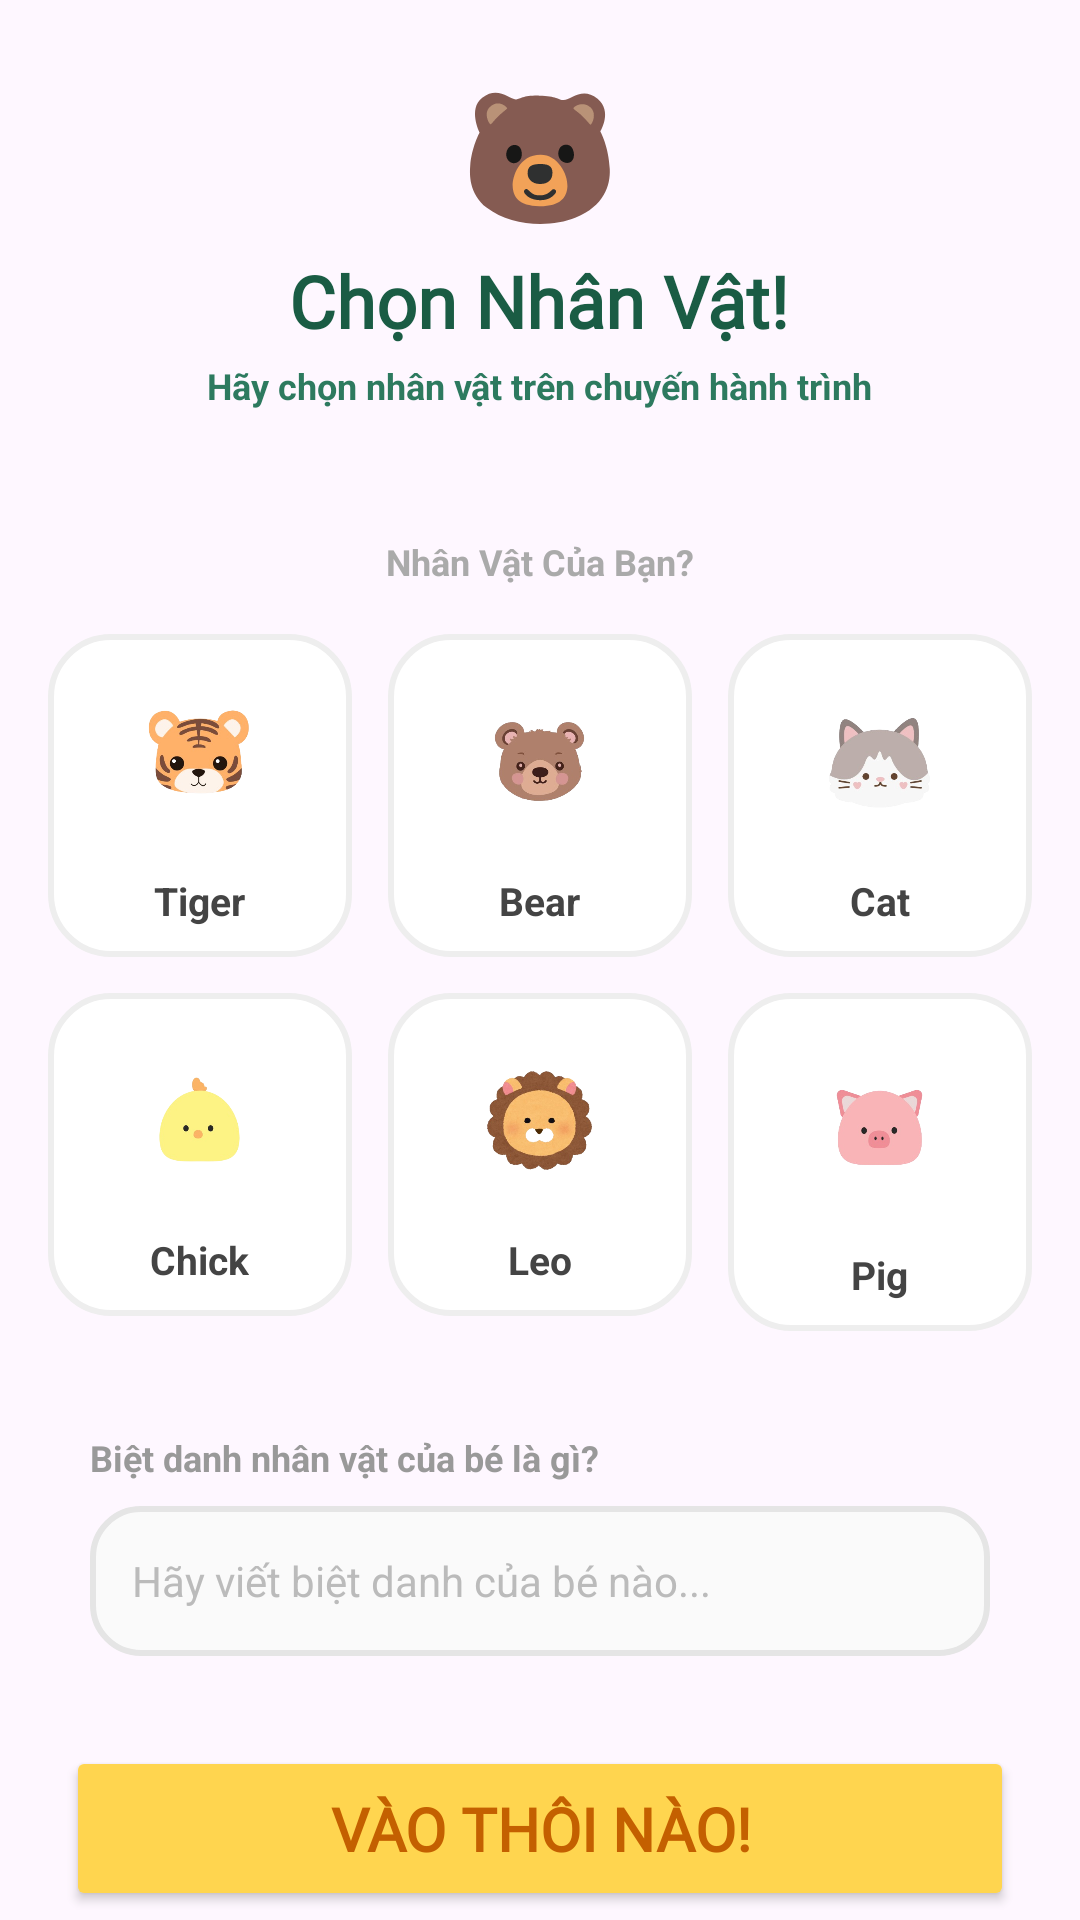

Layout XML and referenced resources for this Android screen:
<!-- AndroidManifest.xml: application theme Theme.LittleEnglishHero -->
<!-- res/layout/activity_choose_avatar.xml -->
<?xml version="1.0" encoding="utf-8"?>
<androidx.constraintlayout.widget.ConstraintLayout
    xmlns:android="http://schemas.android.com/apk/res/android"
    xmlns:app="http://schemas.android.com/apk/res-auto"
    xmlns:tools="http://schemas.android.com/tools"
    android:id="@+id/choose"

    android:layout_width="match_parent"
    android:layout_height="match_parent"
    android:background="@drawable/background_splash"
    tools:context=".ChooseAvatarActivity">

    
    <LinearLayout
        android:id="@+id/layoutHeader"
        android:layout_width="0dp"
        android:layout_height="165dp"
        android:gravity="center"
        android:orientation="vertical"
        android:padding="16dp"
        app:layout_constraintTop_toTopOf="parent"
        app:layout_constraintStart_toStartOf="parent"
        app:layout_constraintEnd_toEndOf="parent">


        <ImageView
            android:layout_width="50dp"
            android:layout_height="50dp"
            android:src="@drawable/ic_bear"/>

        <TextView
            android:layout_width="wrap_content"
            android:layout_height="wrap_content"
            android:layout_marginTop="6dp"
            android:fontFamily="@font/fr_nutio_bold"
            android:text="Chọn Nhân Vật!"
            android:textColor="#1A5C44"
            android:textSize="24sp"
            android:textStyle="bold" />

        <TextView
            android:layout_width="wrap_content"
            android:layout_height="wrap_content"
            android:layout_marginTop="4dp"
            android:text="Hãy chọn nhân vật trên chuyến hành trình"
            android:textColor="#2D7A5F"
            android:textSize="12sp"
            android:textStyle="bold" />

    </LinearLayout>

    
    <TextView
        android:id="@+id/txtBuddy"
        android:layout_width="wrap_content"
        android:layout_height="wrap_content"
        android:layout_marginTop="14dp"
        android:text="Nhân Vật Của Bạn?"
        android:textColor="#AAAAAA"
        android:textSize="12sp"
        android:textStyle="bold"
        app:layout_constraintTop_toBottomOf="@id/layoutHeader"
        app:layout_constraintStart_toStartOf="parent"
        app:layout_constraintEnd_toEndOf="parent"/>

    
    <GridLayout
        android:id="@+id/gridAvatar"
        android:layout_width="0dp"
        android:layout_height="wrap_content"
        android:layout_marginStart="10dp"
        android:layout_marginTop="10dp"
        android:layout_marginEnd="10dp"
        android:columnCount="3"
        android:rowCount="2"
        app:layout_constraintTop_toBottomOf="@id/txtBuddy"
        app:layout_constraintStart_toStartOf="parent"
        app:layout_constraintEnd_toEndOf="parent">

        
        <LinearLayout
            android:id="@+id/av1"
            android:layout_width="0dp"
            android:layout_height="wrap_content"
            android:layout_columnWeight="1"
            android:layout_margin="6dp"
            android:background="@drawable/bg_avatar"
            android:gravity="center"
            android:orientation="vertical"
            android:padding="10dp">

            <ImageView
                android:layout_width="65dp"
                android:layout_height="65dp"
                android:src="@drawable/avatar_tiger"/>

            <TextView
                android:layout_width="wrap_content"
                android:layout_height="wrap_content"
                android:layout_marginTop="5dp"
                android:text="Tiger"
                android:textColor="#444"
                android:textSize="13sp"
                android:textStyle="bold"/>
        </LinearLayout>

        
        <LinearLayout
            android:id="@+id/av2"
            android:layout_width="0dp"
            android:layout_height="wrap_content"
            android:layout_columnWeight="1"
            android:layout_margin="6dp"
            android:background="@drawable/bg_avatar"
            android:gravity="center"
            android:orientation="vertical"
            android:padding="10dp">

            <ImageView
                android:layout_width="65dp"
                android:layout_height="65dp"
                android:src="@drawable/avatar_bear"/>

            <TextView
                android:layout_width="wrap_content"
                android:layout_height="wrap_content"
                android:layout_marginTop="5dp"
                android:text="Bear"
                android:textColor="#444"
                android:textSize="13sp"
                android:textStyle="bold"/>
        </LinearLayout>

        
        <LinearLayout
            android:id="@+id/av3"
            android:layout_width="0dp"
            android:layout_height="wrap_content"
            android:layout_columnWeight="1"
            android:layout_margin="6dp"
            android:background="@drawable/bg_avatar"
            android:gravity="center"
            android:orientation="vertical"
            android:padding="10dp">

            <ImageView
                android:layout_width="65dp"
                android:layout_height="65dp"
                android:src="@drawable/avatar_cat"/>

            <TextView
                android:layout_width="wrap_content"
                android:layout_height="wrap_content"
                android:layout_marginTop="5dp"
                android:text="Cat"
                android:textColor="#444"
                android:textSize="13sp"
                android:textStyle="bold"/>
        </LinearLayout>

        
        <LinearLayout
            android:id="@+id/av4"
            android:layout_width="0dp"
            android:layout_height="wrap_content"
            android:layout_columnWeight="1"
            android:layout_margin="6dp"
            android:background="@drawable/bg_avatar"
            android:gravity="center"
            android:orientation="vertical"
            android:padding="10dp">

            <ImageView
                android:layout_width="65dp"
                android:layout_height="65dp"
                android:src="@drawable/avatar_chick"/>

            <TextView
                android:layout_width="wrap_content"
                android:layout_height="wrap_content"
                android:layout_marginTop="5dp"
                android:text="Chick"
                android:textColor="#444"
                android:textSize="13sp"
                android:textStyle="bold"/>
        </LinearLayout>

        
        <LinearLayout
            android:id="@+id/av5"
            android:layout_width="0dp"
            android:layout_height="wrap_content"
            android:layout_columnWeight="1"
            android:layout_margin="6dp"
            android:background="@drawable/bg_avatar"
            android:gravity="center"
            android:orientation="vertical"
            android:padding="10dp">

            <ImageView

                android:layout_width="65dp"
                android:layout_height="65dp"
                android:src="@drawable/avatar_lion"/>

            <TextView
                android:layout_width="wrap_content"
                android:layout_height="wrap_content"
                android:layout_marginTop="5dp"
                android:text="Leo"
                android:textColor="#444"
                android:textSize="13sp"
                android:textStyle="bold"/>
        </LinearLayout>

        
        <LinearLayout
            android:id="@+id/av6"
            android:layout_width="0dp"
            android:layout_height="wrap_content"
            android:layout_columnWeight="1"
            android:layout_margin="6dp"
            android:background="@drawable/bg_avatar"
            android:gravity="center"
            android:orientation="vertical"
            android:padding="10dp">

            <ImageView

                android:layout_width="65dp"
                android:layout_height="70dp"
                android:src="@drawable/avatar_pig" />

            <TextView
                android:layout_width="wrap_content"
                android:layout_height="wrap_content"
                android:layout_marginTop="5dp"
                android:text="Pig"
                android:textColor="#444"
                android:textSize="13sp"
                android:textStyle="bold"/>
        </LinearLayout>

    </GridLayout>

    
    <LinearLayout
        android:id="@+id/layoutName"
        android:layout_width="0dp"
        android:layout_height="wrap_content"
        android:layout_marginStart="16dp"
        android:layout_marginTop="14dp"
        android:layout_marginEnd="16dp"
        android:background="@drawable/bg_input"
        android:orientation="vertical"
        android:padding="14dp"
        app:layout_constraintTop_toBottomOf="@id/gridAvatar"
        app:layout_constraintStart_toStartOf="parent"
        app:layout_constraintEnd_toEndOf="parent">

        <TextView
            android:layout_width="wrap_content"
            android:layout_height="wrap_content"
            android:text="Biệt danh nhân vật của bé là gì?"
            android:textColor="#999999"
            android:textSize="12sp"
            android:textStyle="bold"/>

        <EditText
            android:id="@+id/edtName"
            android:layout_width="match_parent"
            android:layout_height="50dp"
            android:layout_marginTop="8dp"

            android:background="@drawable/bg_edittext"

            android:hint="Hãy viết biệt danh của bé nào..."

            android:paddingStart="14dp"

            android:textColor="#444"
            android:textColorHint="#BBBBBB"
            android:textSize="14sp"

            android:maxLines="1"
            android:singleLine="true"

            android:imeOptions="actionDone"

            android:inputType="textNoSuggestions"
            />

    </LinearLayout>

    
    <Button
        android:id="@+id/btnLetsGo"
        android:layout_width="0dp"
        android:layout_height="55dp"
        android:layout_marginStart="22dp"
        android:layout_marginTop="16dp"
        android:layout_marginEnd="22dp"
        android:backgroundTint="#FFD54F"
        android:fontFamily="@font/br"
        android:text="Vào thôi nào!"
        android:textColor="#C46000"
        android:textSize="20sp"
        android:textStyle="bold"
        app:cornerRadius="18dp"
        app:layout_constraintTop_toBottomOf="@id/layoutName"
        app:layout_constraintStart_toStartOf="parent"
        app:layout_constraintEnd_toEndOf="parent"/>

</androidx.constraintlayout.widget.ConstraintLayout>
<!-- resources referenced by this layout -->
<resources>
  <!-- drawable avatar_bear: png bitmap (drawable, 59770 bytes) -->
  <!-- drawable avatar_cat: png bitmap (drawable, 56794 bytes) -->
  <!-- drawable avatar_chick: png bitmap (drawable, 32399 bytes) -->
  <!-- drawable avatar_lion: png bitmap (drawable, 113247 bytes) -->
  <!-- drawable avatar_pig: png bitmap (drawable, 42818 bytes) -->
  <!-- drawable avatar_tiger: png bitmap (drawable, 89096 bytes) -->
  <!-- drawable bg_avatar (drawable) -->
  <?xml version="1.0" encoding="utf-8"?>
  <shape xmlns:android="http://schemas.android.com/apk/res/android">
  
      <solid android:color="#FFFFFF"/>
  
      <corners android:radius="20dp"/>
  
      <stroke
          android:width="2dp"
          android:color="#EEEEEE"/>
  
  </shape>
  <!-- drawable bg_edittext (drawable) -->
  <?xml version="1.0" encoding="utf-8"?>
  <shape xmlns:android="http://schemas.android.com/apk/res/android">
  
      <solid android:color="#FAFAFA"/>
  
      <corners android:radius="16dp"/>
  
      <stroke
          android:width="2dp"
          android:color="#E5E5E5"/>
  
  </shape>
  <!-- drawable ic_bear: vector/xml drawable (drawable, 2207 chars, omitted) -->
  <style name="Theme.LittleEnglishHero" parent="Base.Theme.LittleEnglishHero" />
  <style name="Base.Theme.LittleEnglishHero" parent="Theme.Material3.DayNight.NoActionBar">
          
          
      </style>
</resources>
